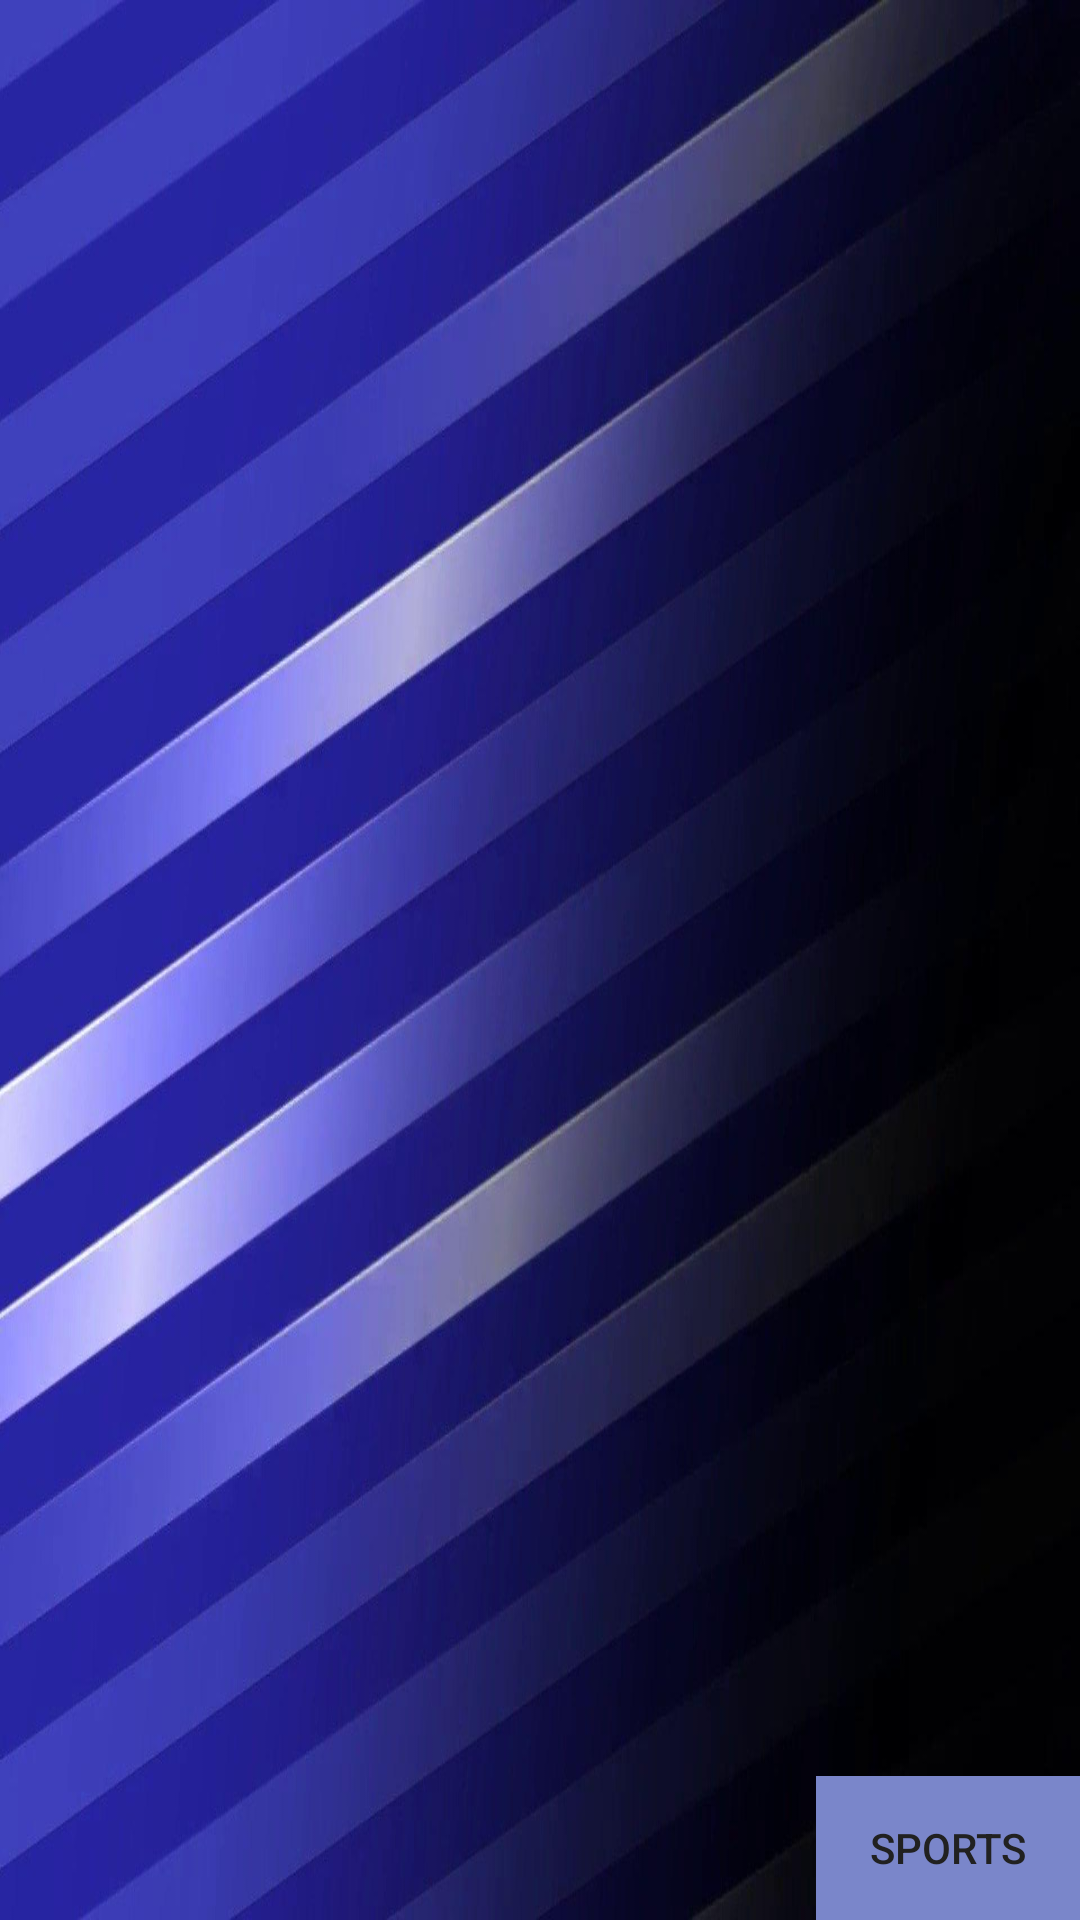

Here is an Android app screen rendered from its layout file. Give the layout XML and the strings, colors and styles it references.
<!-- AndroidManifest.xml: application theme Theme.Assignment_one -->
<!-- res/layout/activity_main.xml -->
<?xml version="1.0" encoding="utf-8"?>
<RelativeLayout
    xmlns:android="http://schemas.android.com/apk/res/android"
    xmlns:app="http://schemas.android.com/apk/res-auto"
    xmlns:tools="http://schemas.android.com/tools"
    android:layout_width="match_parent"
    android:layout_height="match_parent"
    tools:context=".MainActivity"
    android:background="@drawable/sport">


    <Button
        android:id="@+id/btnHome"
        android:layout_width="wrap_content"
        android:layout_height="wrap_content"
        android:layout_alignParentEnd="true"
        android:layout_alignParentBottom="true"
        android:background="#7A86CA"
        android:text="Sports"
        android:textColor="#212121"
        android:onClick="btnHomeonClick"/>
</RelativeLayout>
<!-- resources referenced by this layout -->
<resources>
  <!-- drawable sport: jpg bitmap (drawable-v24, 67435 bytes) -->
  <style name="Theme.Assignment_one" parent="Theme.MaterialComponents.DayNight.DarkActionBar">
          
          <item name="colorPrimary">@color/purple_500</item>
          <item name="colorPrimaryVariant">@color/purple_700</item>
          <item name="colorOnPrimary">@color/white</item>
          
          <item name="colorSecondary">@color/teal_200</item>
          <item name="colorSecondaryVariant">@color/teal_700</item>
          <item name="colorOnSecondary">@color/black</item>
          
          <item name="android:statusBarColor" tools:targetApi="l">?attr/colorPrimaryVariant</item>
          
      </style>
  <color name="purple_500">#FF6200EE</color>
  <color name="purple_700">#FF3700B3</color>
  <color name="white">#FFFFFFFF</color>
  <color name="teal_200">#FF03DAC5</color>
  <color name="teal_700">#FF018786</color>
  <color name="black">#FF000000</color>
</resources>
